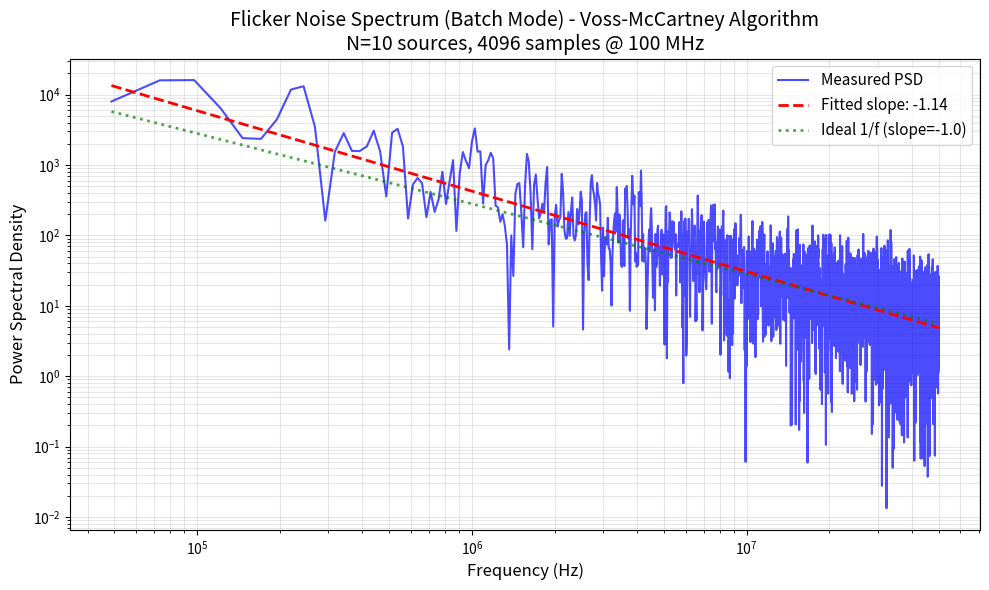

Write the Python code that produced this figure. (Note: this script raises an exception after producing the figure.)
#!/usr/bin/env python3
"""
Flicker (1/f) Noise Generator - Batch Mode (Method 2)

Generates 4096 flicker noise samples using the Voss-McCartney algorithm and saves
them to a binary file for DPI-C loading. This implements Method 2 from
dpi/batch_implementation_notes.md.

Key Differences from Streaming Version (generate_flicker_noise.py):
- Sample count: 4096 (vs 1024 for streaming)
- Output: Binary file (dpi/flicker_noise_batch.bin) for DPI-C loading
- Purpose: Exact sample-by-sample matching with SystemVerilog

Author: Generated for SerDes flicker noise PoC - Batch Mode
"""

import random
import numpy as np
import matplotlib.pyplot as plt
from pathlib import Path

# Algorithm parameters
N_SOURCES = 10          # Number of noise sources (covers ~100kHz to 50MHz range)
SEED = 42               # Fixed seed for deterministic generation
TARGET_RMS = 0.25       # Target noise RMS (±5% of 5V output)
SAMPLES = 4096          # Changed from 1024 - larger for batch mode demonstration
SAMPLE_RATE = 100e6     # 100 MHz sampling rate


def voss_mccartney_noise(n_samples, n_sources=10, seed=42):
    """
    Generate 1/f (flicker) noise using Voss-McCartney algorithm.

    The algorithm uses N binary random sources, each updated at a different rate:
    - Source 0: Updated every sample (every 2^0 = 1 samples)
    - Source 1: Updated every 2^1 = 2 samples
    - Source 2: Updated every 2^2 = 4 samples
    - ...
    - Source i: Updated every 2^i samples

    The different update rates create a power spectrum where low frequencies
    have more power than high frequencies, approximating 1/f behavior.

    Args:
        n_samples: Number of samples to generate (should be power of 2 for FFT)
        n_sources: Number of binary noise sources (10-16 typical)
        seed: Random seed for reproducibility

    Returns:
        numpy.ndarray: Noise samples with approximate 1/f spectrum and TARGET_RMS
    """
    random.seed(seed)

    # Initialize N noise sources with random values
    sources = [random.uniform(-1, 1) for _ in range(n_sources)]
    noise = []

    for i in range(n_samples):
        # Update sources based on update pattern
        for j in range(n_sources):
            if i % (2**j) == 0:
                sources[j] = random.uniform(-1, 1)

        # Sum all sources
        sample = sum(sources)
        noise.append(sample)

    # Convert to numpy array
    noise = np.array(noise)

    # Normalize: remove DC, scale to target RMS
    noise = noise - np.mean(noise)
    current_rms = np.sqrt(np.mean(noise**2))

    if current_rms > 0:
        noise = noise * (TARGET_RMS / current_rms)

    return noise


def analyze_spectrum(noise, sample_rate, save_path='flicker_noise_batch_spectrum.png'):
    """
    Compute and plot power spectral density showing 1/f characteristic.

    Args:
        noise: Noise samples
        sample_rate: Sampling rate in Hz
        save_path: Output PNG file path

    Returns:
        tuple: (frequencies, psd, slope) where slope should be ≈ -1
    """
    # Remove DC component
    noise_ac = noise - np.mean(noise)

    # Apply Hann window to reduce spectral leakage
    window = np.hanning(len(noise_ac))
    noise_windowed = noise_ac * window

    # Compute FFT
    fft_result = np.fft.fft(noise_windowed)
    frequencies = np.fft.fftfreq(len(noise_windowed), 1/sample_rate)

    # Compute power spectral density (positive frequencies only)
    psd = np.abs(fft_result[:len(fft_result)//2])**2
    freqs_positive = frequencies[:len(frequencies)//2]

    # Log-log plot to visualize 1/f
    # Skip DC (f=0) and very low frequencies
    valid_idx = freqs_positive > (sample_rate / len(noise_ac))
    freqs_log = freqs_positive[valid_idx]
    psd_log = psd[valid_idx]

    # Fit line in log-log space to extract slope
    log_freqs = np.log10(freqs_log)
    log_psd = np.log10(psd_log)
    slope, intercept = np.polyfit(log_freqs, log_psd, 1)

    # Plot
    plt.figure(figsize=(10, 6))
    plt.loglog(freqs_log, psd_log, 'b-', label='Measured PSD', alpha=0.7, linewidth=1.5)
    plt.loglog(freqs_log, 10**(slope*log_freqs + intercept),
               'r--', label=f'Fitted slope: {slope:.2f}', linewidth=2)

    # Reference 1/f line
    ref_slope = -1.0
    ref_intercept = intercept + (slope - ref_slope) * np.mean(log_freqs)
    plt.loglog(freqs_log, 10**(ref_slope*log_freqs + ref_intercept),
               'g:', label='Ideal 1/f (slope=-1.0)', linewidth=2, alpha=0.7)

    plt.xlabel('Frequency (Hz)', fontsize=12)
    plt.ylabel('Power Spectral Density', fontsize=12)
    plt.title(f'Flicker Noise Spectrum (Batch Mode) - Voss-McCartney Algorithm\n'
              f'N={N_SOURCES} sources, {SAMPLES} samples @ {sample_rate/1e6:.0f} MHz',
              fontsize=14)
    plt.grid(True, which='both', alpha=0.3)
    plt.legend(fontsize=11)
    plt.tight_layout()
    plt.savefig(save_path, dpi=150)
    plt.close()

    return freqs_log, psd_log, slope


def compute_raw_rms(n_samples, n_sources, seed):
    """
    Compute raw RMS (before normalization) for empirical scaling factor.

    This value is needed for the C implementation to scale output correctly.

    Args:
        n_samples: Number of samples
        n_sources: Number of noise sources
        seed: Random seed

    Returns:
        float: Raw RMS value
    """
    random.seed(seed)
    sources = [random.uniform(-1, 1) for _ in range(n_sources)]
    noise = []

    for i in range(n_samples):
        for j in range(n_sources):
            if i % (2**j) == 0:
                sources[j] = random.uniform(-1, 1)
        noise.append(sum(sources))

    noise = np.array(noise)
    noise_ac = noise - np.mean(noise)
    raw_rms = np.sqrt(np.mean(noise_ac**2))

    return raw_rms


def save_binary(noise, filepath='dpi/flicker_noise_batch.bin'):
    """
    Save noise samples to binary file for DPI-C loading (Method 2).

    Binary Format:
    - Data type: IEEE 754 double precision (float64)
    - Byte order: Native (little-endian on x86/ARM)
    - Size: N samples × 8 bytes/sample
    - No header, just raw double array

    Args:
        noise: Noise samples (numpy array)
        filepath: Output binary file path

    Returns:
        int: Number of bytes written
    """
    # Convert to Path object for easier file size retrieval
    filepath = Path(filepath)

    # Save as binary (IEEE 754 double precision)
    noise.astype(np.float64).tofile(str(filepath))

    # Get file size
    file_size = filepath.stat().st_size

    print(f"      Binary saved: {filepath}")
    print(f"      File size: {file_size:,} bytes ({file_size/1024:.1f} KB)")
    print(f"      Format: IEEE 754 double precision (8 bytes/sample)")

    return file_size


def main():
    """Main execution: generate noise, analyze spectrum, save reference data."""
    print("=" * 70)
    print("Flicker Noise Generation - Batch Mode (Method 2)")
    print("=" * 70)
    print(f"Algorithm: Voss-McCartney")
    print(f"Parameters:")
    print(f"  N_SOURCES    : {N_SOURCES}")
    print(f"  SEED         : {SEED}")
    print(f"  TARGET_RMS   : {TARGET_RMS}")
    print(f"  SAMPLES      : {SAMPLES} (4x larger than streaming)")
    print(f"  SAMPLE_RATE  : {SAMPLE_RATE/1e6:.0f} MHz")
    print(f"  Sim Time     : {SAMPLES/(SAMPLE_RATE/1e6):.2f} us")
    print("=" * 70)

    # Compute raw RMS for C implementation reference
    raw_rms = compute_raw_rms(SAMPLES, N_SOURCES, SEED)
    print(f"\n[INFO] Raw RMS (before normalization): {raw_rms:.6f}")
    print(f"       Use this value in C code: raw_rms = {raw_rms:.4f}")

    # Generate noise
    print(f"\n[1/5] Generating {SAMPLES} noise samples...")
    noise = voss_mccartney_noise(SAMPLES, N_SOURCES, SEED)

    # Compute statistics
    rms = np.sqrt(np.mean(noise**2))
    peak_to_peak = np.max(noise) - np.min(noise)
    mean_val = np.mean(noise)

    print(f"[2/5] Computing statistics...")
    print(f"      Mean         : {mean_val:.6f} (should be ~0)")
    print(f"      RMS          : {rms:.6f} (target: {TARGET_RMS:.6f})")
    print(f"      Peak-to-peak : {peak_to_peak:.6f}")
    print(f"      Min/Max      : {np.min(noise):.6f} / {np.max(noise):.6f}")

    # Analyze spectrum
    print(f"[3/5] Analyzing spectrum...")
    freqs, psd, slope = analyze_spectrum(noise, SAMPLE_RATE, save_path='scripts/flicker_noise_batch_spectrum.png')
    print(f"      Spectral slope: {slope:.3f} (target: -1.0 for 1/f)")
    print(f"      Frequency range: {freqs[0]/1e3:.1f} kHz to {freqs[-1]/1e6:.1f} MHz")

    if -1.2 < slope < -0.8:
        print(f"      ✓ PASS: Slope indicates 1/f characteristic")
        slope_pass = True
    else:
        print(f"      ✗ WARNING: Slope deviates from expected 1/f")
        slope_pass = False

    # Save reference data
    print(f"[4/5] Saving reference data...")

    # Save NumPy array for Python verification (in scripts/ directory)
    np.save('scripts/flicker_noise_batch_reference.npy', noise)
    print(f"      NumPy reference saved: scripts/flicker_noise_batch_reference.npy")

    # Save spectrum plot (already saved in scripts/ directory by analyze_spectrum)
    print(f"      Spectrum plot saved: scripts/flicker_noise_batch_spectrum.png")

    # Save binary for DPI-C loading (Method 2)
    print(f"[5/5] Saving binary for DPI-C (Method 2)...")
    binary_size = save_binary(noise, 'dpi/flicker_noise_batch.bin')

    # Verify binary size
    expected_size = SAMPLES * 8  # 8 bytes per double
    if binary_size == expected_size:
        print(f"      ✓ Binary size correct: {binary_size} == {expected_size}")
    else:
        print(f"      ✗ WARNING: Binary size mismatch: {binary_size} != {expected_size}")

    # Final summary
    print("\n" + "=" * 70)
    print("SUMMARY")
    print("=" * 70)
    print(f"RMS Error        : {abs(rms - TARGET_RMS)/TARGET_RMS * 100:.2f}%")
    print(f"Spectral Slope   : {slope:.3f}")
    print(f"Binary File      : dpi/flicker_noise_batch.bin ({binary_size:,} bytes)")
    print(f"Status           : {'PASS' if slope_pass else 'WARNING'}")
    print("=" * 70)
    print("")
    print("Next Steps:")
    print("  1. Run simulation:")
    print("     uv run python3 scripts/run_test.py --test ideal_amp_with_noise_batch")
    print("  2. Verify exact match:")
    print("     uv run python3 scripts/verify_noise_match_batch.py")
    print("  3. Check output files:")
    print("     - Reference: scripts/flicker_noise_batch_reference.npy")
    print("     - Spectrum:  scripts/flicker_noise_batch_spectrum.png")
    print("     - Log file:  scripts/flicker_noise_batch_verification.log")
    print("=" * 70)

    return 0 if slope_pass else 1


if __name__ == "__main__":
    exit(main())
